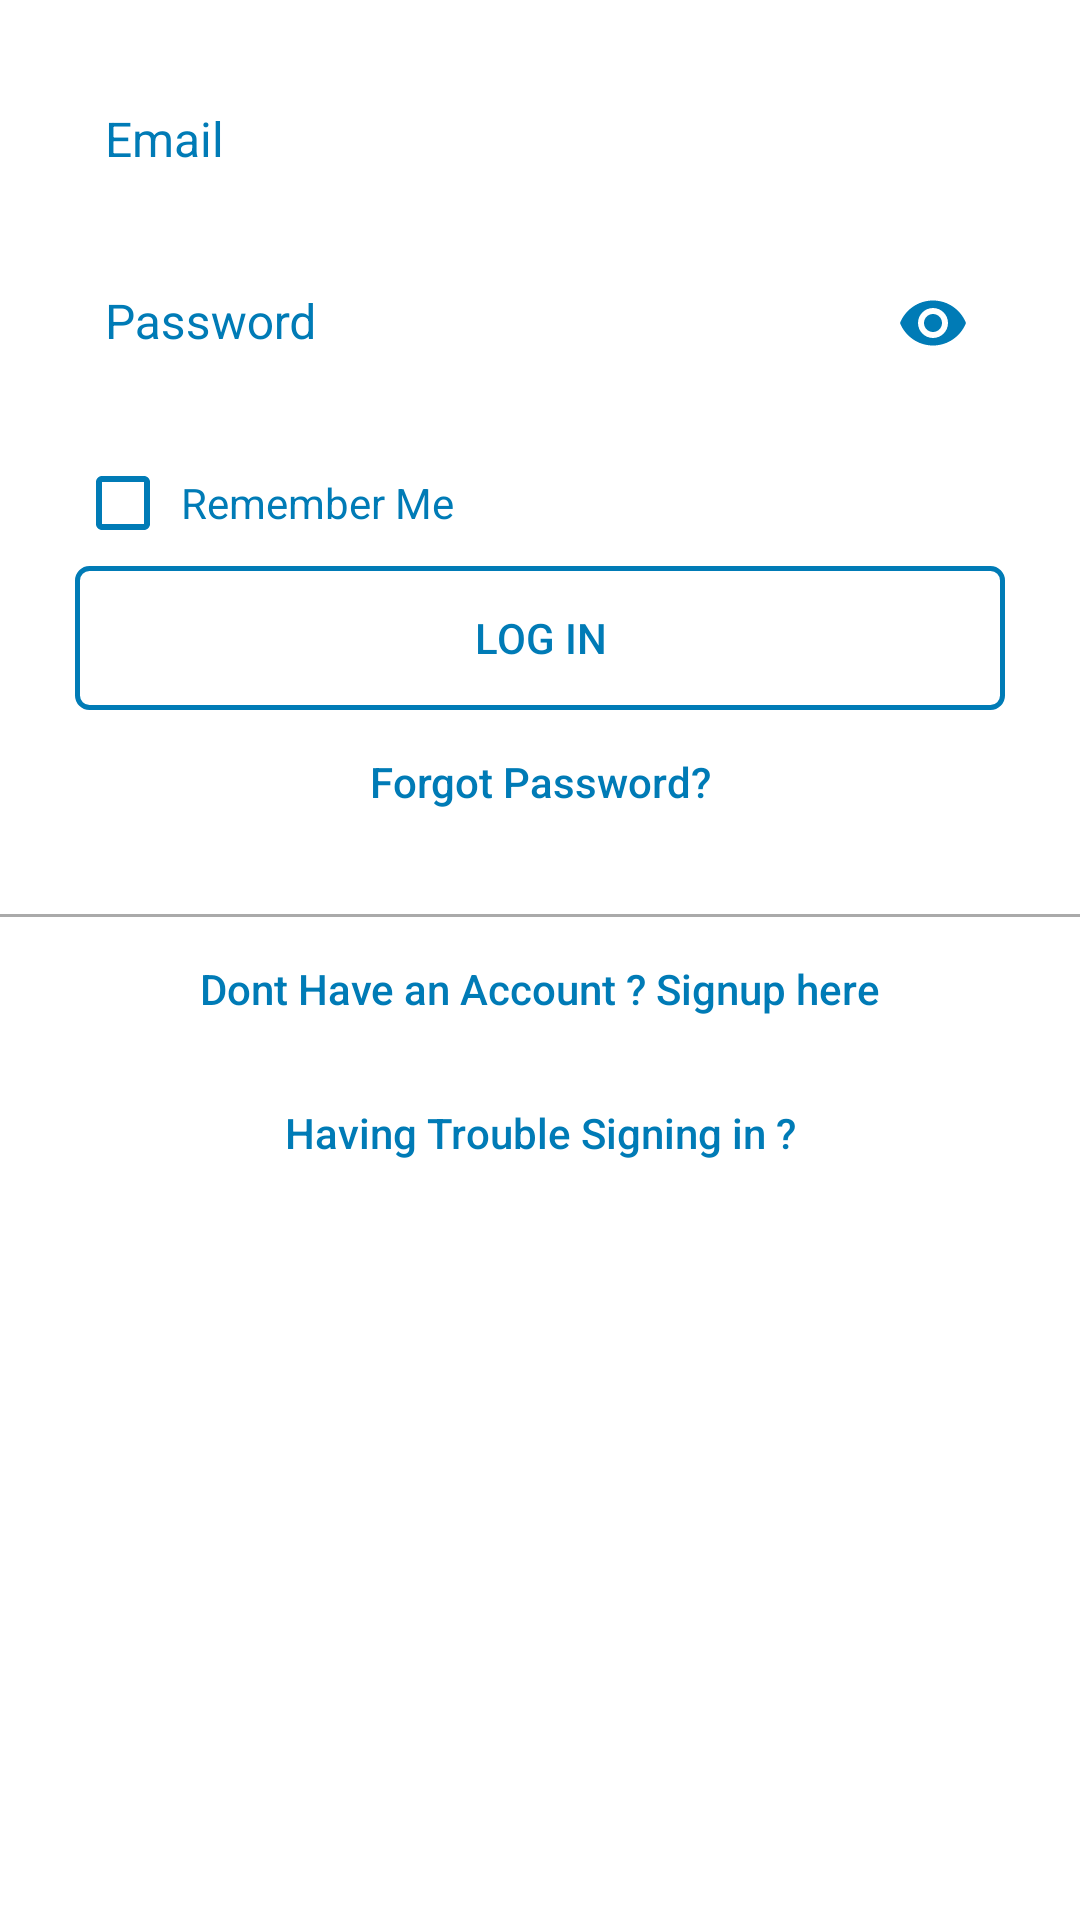

Write the Android layout XML for this screen, with the resource values it uses.
<!-- AndroidManifest.xml: application theme AppTheme -->
<!-- res/layout/activity_login.xml -->
<?xml version="1.0" encoding="utf-8"?>
<ScrollView xmlns:android="http://schemas.android.com/apk/res/android"
    android:layout_width="match_parent"
    android:layout_height="match_parent"
    android:background="@color/White">
    <LinearLayout xmlns:android="http://schemas.android.com/apk/res/android"
        xmlns:app="http://schemas.android.com/apk/res-auto"
        xmlns:tools="http://schemas.android.com/tools"
        android:id="@+id/activity_login"
        android:layout_width="match_parent"
        android:layout_height="match_parent"
        android:orientation="vertical"
        android:paddingTop="20dp"
        >



        <android.support.design.widget.TextInputLayout
            android:id="@+id/etPasswordLayout1"
            android:layout_width="match_parent"
            android:theme="@style/EditTextHint"
            android:textColorHint="@color/ButtonBackground"
            android:layout_height="wrap_content"
            android:layout_marginLeft="25dp"
            android:layout_marginRight="25dp"
            app:passwordToggleTint="@color/ButtonBackground"
            android:layout_marginBottom="10dp">



            <android.support.design.widget.TextInputEditText
                android:id="@+id/editText_login_email"
                android:layout_width="match_parent"
                android:layout_height="wrap_content"
                android:paddingLeft="10dp"
                android:textSize="16sp"
                android:textColor="@color/ButtonBackground"
                android:hint="Email"
                android:paddingTop="5dp"
                android:paddingBottom="5dp"
                android:inputType="textWebEmailAddress"/>
        </android.support.design.widget.TextInputLayout>

        <android.support.design.widget.TextInputLayout
            android:id="@+id/etPasswordLayout2"
            android:theme="@style/EditTextHint"
            android:textColorHint="@color/ButtonBackground"
            android:layout_width="match_parent"
            android:layout_height="wrap_content"
            android:layout_marginLeft="25dp"
            android:layout_marginRight="25dp"

            app:passwordToggleEnabled="true"
            app:passwordToggleTint="@color/ButtonBackground"
            android:layout_marginBottom="10dp">



            <android.support.design.widget.TextInputEditText

                android:layout_width="match_parent"
                android:layout_height="wrap_content"
                android:hint="Password"

                android:paddingLeft="10dp"
                android:inputType="textPassword"
                android:textColor="@color/ButtonBackground"
                android:textSize="16sp"
                android:paddingTop="5dp"
                android:paddingBottom="5dp"

                android:id="@+id/editText_login_password"/>
        </android.support.design.widget.TextInputLayout>

        <LinearLayout
            android:orientation="vertical"
            android:layout_marginTop="10dp"
            android:layout_width="match_parent"
            android:layout_height="wrap_content">

            <CheckBox

                android:text=" Remember Me"
                android:layout_marginLeft="25dp"
                android:layout_width="match_parent"
                android:textColor="@color/ButtonBackground"
                android:buttonTint="@color/ButtonBackground"
                android:layout_height="wrap_content"
                android:layout_marginBottom="5dp"
                android:layout_weight="1"
                android:id="@+id/checkBox" />

            <Button
                android:text="Log in"
                android:background="@drawable/button_background"
                android:layout_width="match_parent"
                android:textColor="@color/ButtonBackground"

                android:layout_marginLeft="25dp"
                android:layout_marginRight="25dp"
                android:layout_height="wrap_content"

                android:id="@+id/button_login_login" />

        </LinearLayout>


        <LinearLayout
            android:layout_width="match_parent"
            android:layout_height="wrap_content">

            <Button
                android:text="Forgot Password?"

                android:layout_width="match_parent"
                android:textColor="@color/ButtonBackground"
                android:textAllCaps="false"
                android:background="?android:attr/selectableItemBackground"
                android:layout_height="wrap_content"
                android:id="@+id/button_login_forgot"
                />
        </LinearLayout>
        <View
            android:layout_marginTop="20dp"
            android:layout_width="match_parent"
            android:layout_height="1dp"
            android:background="@android:color/darker_gray"/>

        <Button
            android:text="Dont Have an Account ? Signup here"
            android:textColor="@color/ButtonBackground"

            android:layout_width="match_parent"
            android:textAllCaps="false"
            android:layout_height="wrap_content"
            android:background="?android:attr/selectableItemBackground"

            android:id="@+id/button_login_signup"
            />
        <Button
            android:text="Having Trouble Signing in ?"
            android:layout_width="match_parent"
            android:layout_height="wrap_content"
            android:textColor="@color/ButtonBackground"
            android:textAllCaps="false"
            android:background="?android:attr/selectableItemBackground"
            android:id="@+id/button_login_trouble"
            />
    </LinearLayout>
</ScrollView>
<!-- resources referenced by this layout -->
<resources>
  <color name="ButtonBackground">#007bb6</color>
  <color name="White">#ffffff</color>
  <!-- drawable button_background (drawable) -->
  <?xml version="1.0" encoding="utf-8"?>
  <selector xmlns:android="http://schemas.android.com/apk/res/android">
  
      <item><shape>
          <stroke android:width="1.5dp" android:color="#007bb6" />
  
          <solid android:color="@android:color/transparent" />
  
          <corners
              android:bottomLeftRadius="4dp"
              android:bottomRightRadius="4dp"
              android:topLeftRadius="4dp"
              android:topRightRadius="4dp" />
      </shape></item>
  
  </selector>
  <style name="EditTextHint" parent="TextAppearance.AppCompat">
          <item name="colorAccent">@android:color/white</item>
          <item name="android:textColorHint">@color/White</item>
          <item name="colorControlNormal">@color/White</item>
          <item name="colorControlActivated">@color/Cyan</item>
          <item name="colorControlHighlight">@color/Cyan</item>
      </style>
  <style name="AppTheme" parent="Theme.AppCompat.Light.DarkActionBar">
          
          <item name="colorPrimary">@color/colorPrimary</item>
          <item name="colorPrimaryDark">@color/colorPrimaryDark</item>
          <item name="colorAccent">@color/colorAccent</item>
      </style>
  <color name="Cyan">#007bb6</color>
  <color name="colorPrimary">#3F51B5</color>
  <color name="colorPrimaryDark">#303F9F</color>
  <color name="colorAccent">#FF4081</color>
</resources>
